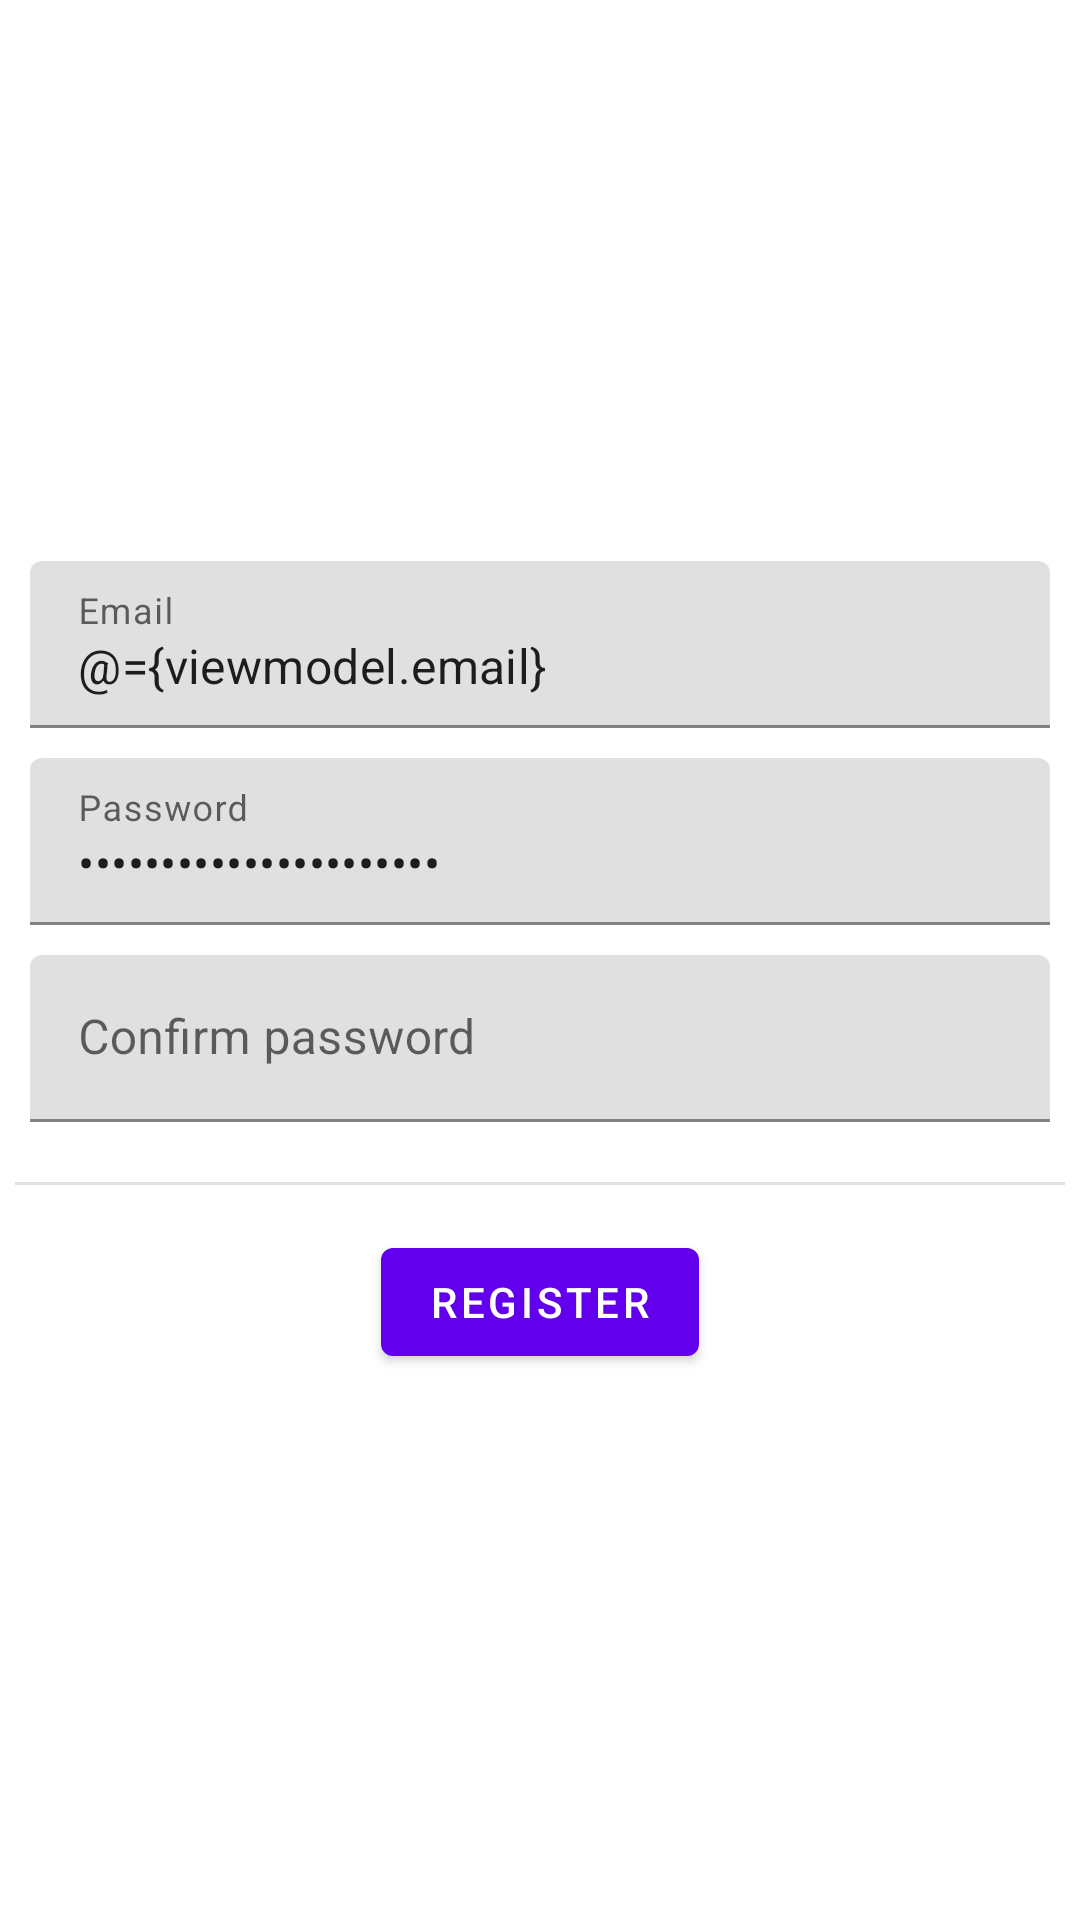

Write the Android layout XML for this screen, with the resource values it uses.
<!-- AndroidManifest.xml: application theme Theme.PixabayTest -->
<!-- res/layout/fragment_register.xml -->
<?xml version="1.0" encoding="utf-8"?>
<layout xmlns:android="http://schemas.android.com/apk/res/android"
    xmlns:app="http://schemas.android.com/apk/res-auto"
    xmlns:tools="http://schemas.android.com/tools">

    <data>
        <variable
            name="viewmodel"
            type="by.kesso.pixabaytest.ui.register.RegisterViewModel" />
    </data>
    <FrameLayout
        android:layout_width="match_parent"
        android:layout_height="match_parent">
        <LinearLayout
            android:layout_width="match_parent"
            android:layout_height="match_parent"
            android:padding="5dp"
            android:background="@color/white"
            android:orientation="vertical"
            android:gravity="center">

            <com.google.android.material.textfield.TextInputLayout
                android:id="@+id/email_text_input_layout"
                android:padding="5dp"
                android:layout_width="match_parent"
                android:layout_height="wrap_content"
                app:endIconMode="clear_text"
                android:hint="@string/email">

                <com.google.android.material.textfield.TextInputEditText
                    android:id="@+id/email"
                    android:layout_width="match_parent"
                    android:layout_height="wrap_content"
                    android:inputType="textEmailAddress"
                    android:text="@={viewmodel.email}"
                    />

            </com.google.android.material.textfield.TextInputLayout>

            <com.google.android.material.textfield.TextInputLayout
                android:id="@+id/password_text_input_layout"
                android:padding="5dp"
                android:layout_width="match_parent"
                android:layout_height="wrap_content"
                app:endIconMode="clear_text"
                android:hint="@string/password">

                <com.google.android.material.textfield.TextInputEditText
                    android:id="@+id/password"
                    android:layout_width="match_parent"
                    android:layout_height="wrap_content"
                    android:inputType="textPassword"
                    android:text="@={viewmodel.password}"
                    />

            </com.google.android.material.textfield.TextInputLayout>

            <com.google.android.material.textfield.TextInputLayout
                android:id="@+id/confirm_password_text_input_layout"
                android:padding="5dp"
                android:layout_width="match_parent"
                android:layout_height="wrap_content"
                app:endIconMode="clear_text"
                android:hint="@string/confirm_password">

                <com.google.android.material.textfield.TextInputEditText
                    android:id="@+id/confirm_password"
                    android:layout_width="match_parent"
                    android:layout_height="wrap_content"
                    android:inputType="textPassword"
                    />

            </com.google.android.material.textfield.TextInputLayout>

            <com.google.android.material.divider.MaterialDivider
                android:layout_marginTop="15dp"
                android:layout_width="match_parent"
                android:layout_height="1dp"/>

            <TextView
                android:id="@+id/error"
                android:layout_width="wrap_content"
                android:layout_height="wrap_content"
                android:textStyle="bold"
                android:padding="15dp"
                android:textColor="#FF1100"
                android:visibility="gone"
                tools:text="Login error"
                tools:visibility="visible"
                />

            <com.google.android.material.button.MaterialButton
                android:id="@+id/register"
                android:text="@string/register"
                android:layout_marginTop="15dp"
                android:onClick="@{ () -> viewmodel.register()}"
                android:layout_width="wrap_content"
                android:layout_height="wrap_content"/>

        </LinearLayout>

        <View
            android:id="@+id/progress_bg"
            android:layout_width="match_parent"
            android:layout_height="match_parent"
            android:visibility="gone"
            android:background="#40494949"/>
        <ProgressBar
            android:id="@+id/progress"
            android:layout_width="wrap_content"
            android:layout_height="wrap_content"
            android:visibility="gone"
            android:layout_gravity="center"/>
    </FrameLayout>

</layout>
<!-- resources referenced by this layout -->
<resources>
  <string name="confirm_password">Confirm password</string>
  <string name="email">Email</string>
  <string name="password">Password</string>
  <string name="register">register</string>
  <style name="Theme.PixabayTest" parent="Theme.MaterialComponents.DayNight.DarkActionBar">
          
          <item name="colorPrimary">@color/purple_500</item>
          <item name="colorPrimaryVariant">@color/purple_700</item>
          <item name="colorOnPrimary">@color/white</item>
          
          <item name="colorSecondary">@color/teal_200</item>
          <item name="colorSecondaryVariant">@color/teal_700</item>
          <item name="colorOnSecondary">@color/black</item>
          
          <item name="android:statusBarColor" tools:targetApi="l">?attr/colorPrimaryVariant</item>
          
      </style>
  <!-- not gathered from this repository: default colours our renderer supplied (Android Studio template values) -->
  <color name="purple_500">#FF6200EE</color>
  <color name="purple_700">#FF3700B3</color>
  <color name="teal_200">#FF03DAC5</color>
  <color name="teal_700">#FF018786</color>
  <color name="black">#FF000000</color>
  <color name="white">#FFFFFFFF</color>
</resources>
